Image classification data set "aurora_train" (123675/data on GitHub). Class labels (5): drapery aurora, hotspot aurora, multiple arcs aurora, radial aurora, single arc aurora.

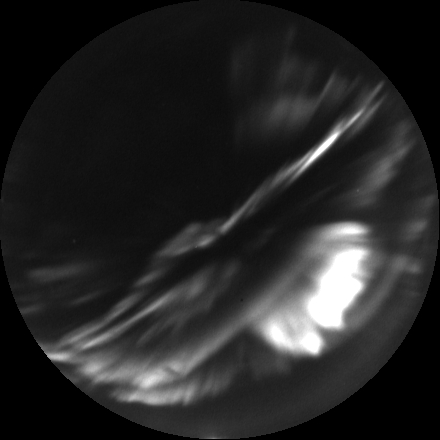
Label: hotspot aurora

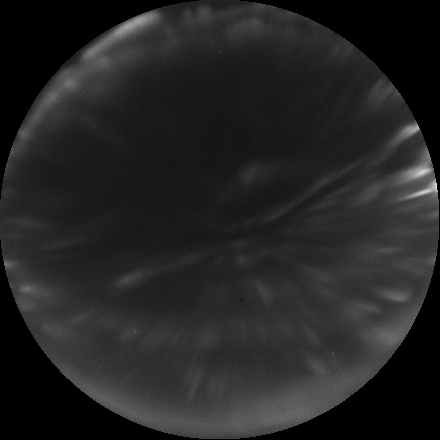
Label: radial aurora

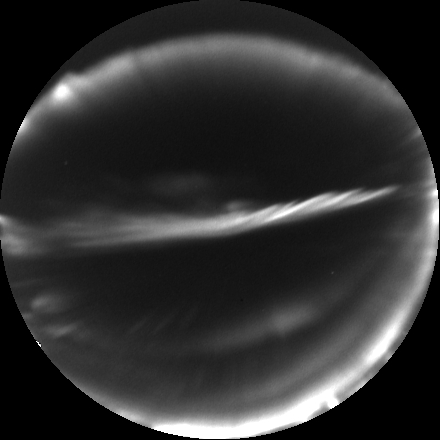
Label: multiple arcs aurora

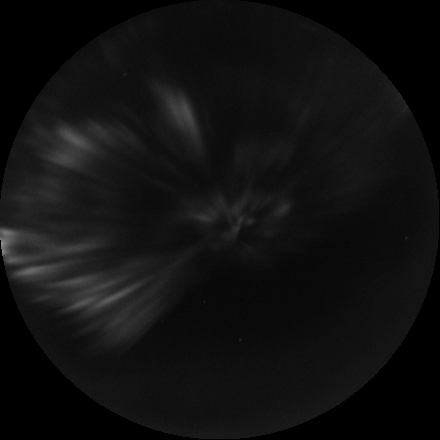
Label: radial aurora

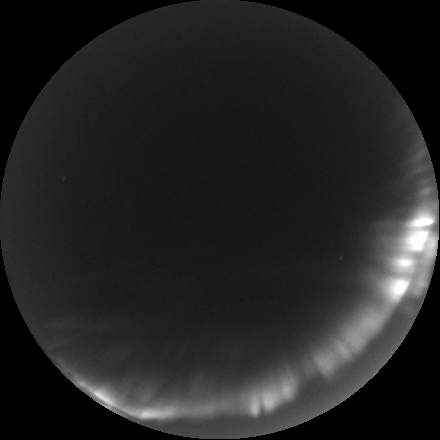
Label: single arc aurora

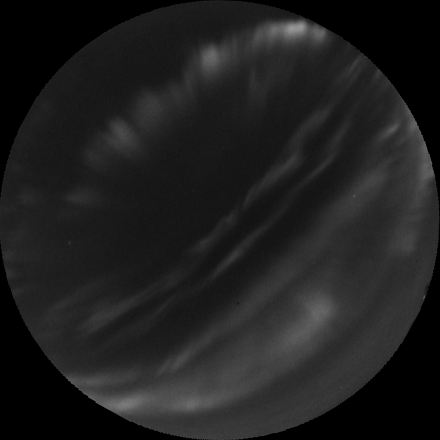
Label: drapery aurora
